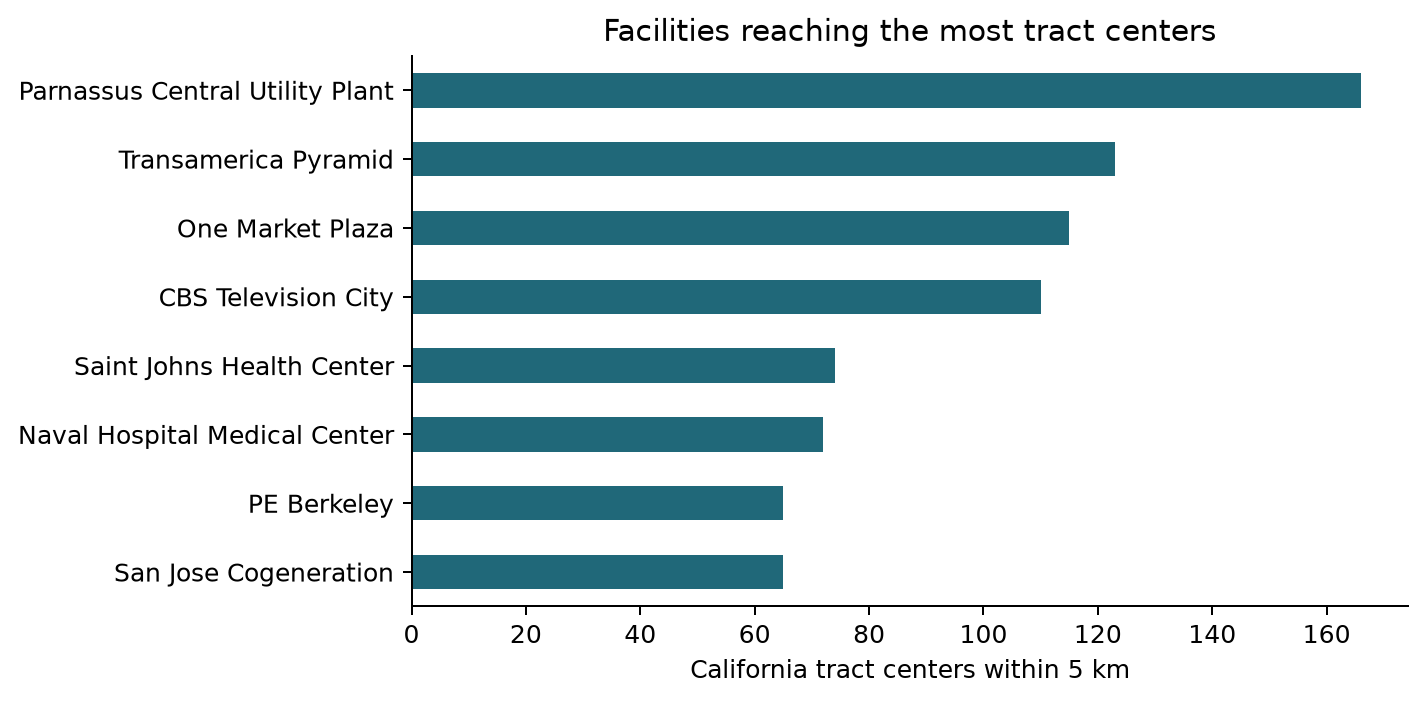

Values plotted in this chart, from the file beside it:
plant_id_eia, plant_name_eia, fossil_capacity_mw, tracts
58198, Parnassus Central Utility Plant, 13.4, 166
58619, Transamerica Pyramid, 1.0, 123
58607, One Market Plaza, 1.5, 115
58253, CBS Television City, 1.2, 110
50610, Saint Johns Health Center, 1.2, 74
50963, Naval Hospital Medical Center, 5.3, 72
10548, San Jose Cogeneration, 6.0, 65
50849, PE Berkeley, 28.5, 65
52073, UCLA So Campus Cogen Project, 43.0, 63
52147, C P Kelco San Diego Plant, 19.2, 51
50216, Watson Cogeneration, 405.0, 49
63606, ATT Ventura Blvd, 1.0, 47
50061, San Diego State University, 14.3, 45
56051, THUMS, 57.4, 45
58258, Central Utilities Plant LAX 2, 9.2, 44
50464, Oxnard, 68.7, 43
50234, San Antonio Regional Hospital, 2.7, 42
63285, Valero Wilmington Cogeneration Plant, 33.5, 42
54296, Biola University Hybrid, 4.0, 41
58169, CSUF Trigeneration, 4.6, 41
10175, Childrens Hospital, 4.8, 39
10115, Grossmont Hospital, 4.5, 37
50537, SRI International Cogen Project, 6.0, 37
50200, B Braun Medical, 6.1, 35
54800, Saint Agnes Medical Center, 7.0, 34
10213, El Segundo Cogen, 180.1, 31
57122, UCI Facilities Management Central Plant, 19.0, 28
10042, Kaweah Delta District Hospital, 3.5, 26
10720, Kyocera America Project, 3.8, 25
58223, Hoag Hospital Cogen Plant, 4.5, 25
50674, Municipal Cogen Plant, 1.2, 24
50985, Solano County Cogen Plant, 2.8, 24
66472, San Manuel Central Plant Cogens, 5.4, 24
57585, Oxnard Paper Mill, 29.0, 23
59456, P Plant, 4.6, 22
63603, Illumina Way SD, 3.5, 22
57584, University of California San Diego Hybri…, 33.0, 21
57715, Watkins Manufacturing Co., 2.0, 21
56080, SJ/SC WPCP, 14.0, 20
63604, Extreme San Ignacio, 1.0, 20
63607, Extreme Via Del Oro, 1.2, 20
50751, Southeast Kern River Cogen, 24.0, 19
57573, CCCSD Wastewater Treatment Plnt, 3.5, 19
59458, W Plant, 4.6, 19
58168, Energy Center, 0.9, 16
58585, Sierra Nevada Brewing Co Hybrid, 2.0, 15
52096, Berry Placerita Cogen, 42.8, 14
52109, Richmond Cogen, 155.6, 14
56090, Blacksand Generating Facility, 8.0, 14
10206, Loma Linda University Cogen, 10.4, 12
54410, Western Power & Steam Inc, 27.7, 12
50064, University of California Santa Cruz, 4.4, 11
54912, Martinez Refining, 80.0, 11
63605, ATT North Watney, 2.0, 11
59395, City of Tulare Water Facility, 2.8, 9
10427, New-Indy Ontario Mill, 33.0, 7
55851, Valero Refinery Cogeneration Unit 1, 49.9, 7
52107, Kern River Eastridge Cogen, 48.8, 6
58100, Kern Oil & Refining Co, 4.5, 5
50170, Berry Cogen, 38.7, 2
... 8 more rows
